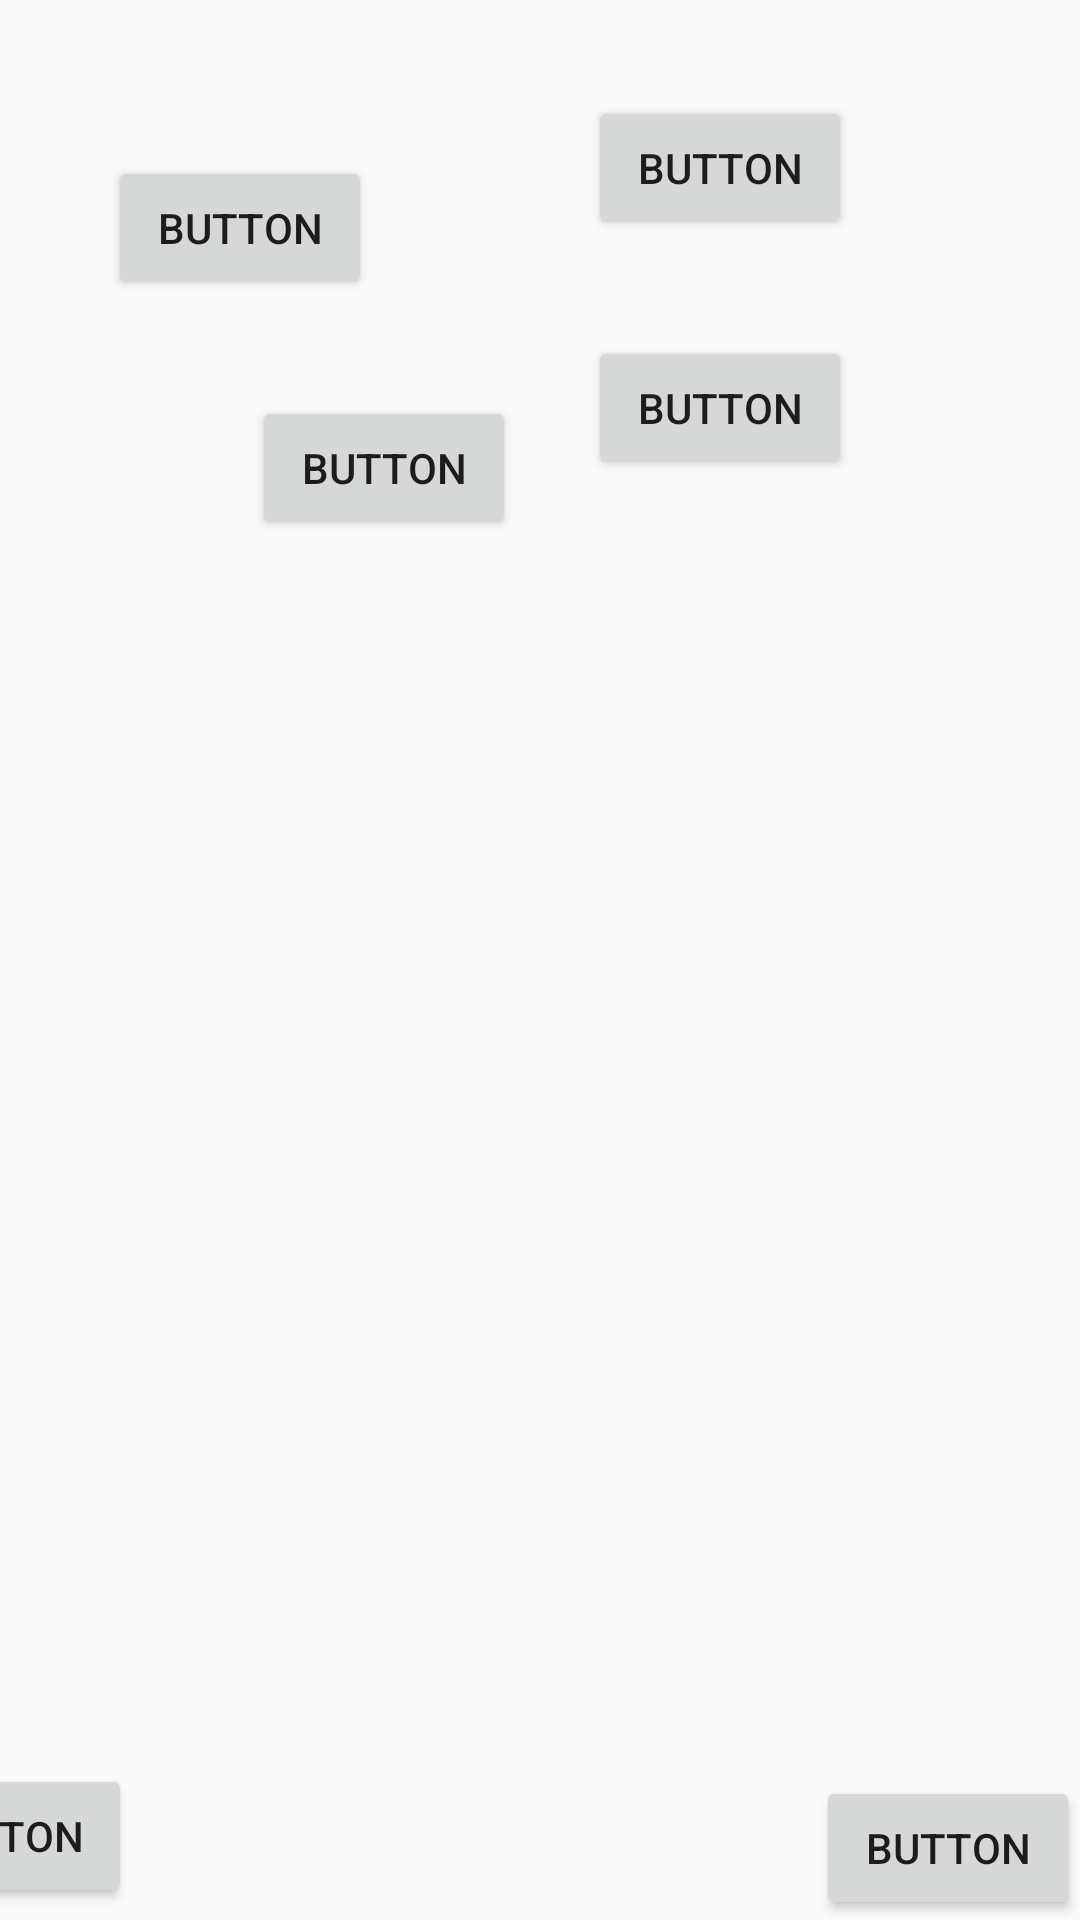

Layout XML and referenced resources for this Android screen:
<!-- AndroidManifest.xml: application theme Theme.Maleku -->
<!-- res/layout/h5p4.xml -->
<?xml version="1.0" encoding="utf-8"?>
<android.support.constraint.ConstraintLayout xmlns:android="http://schemas.android.com/apk/res/android"
    xmlns:app="http://schemas.android.com/apk/res-auto"
    xmlns:tools="http://schemas.android.com/tools"
android:layout_width="match_parent"
    android:layout_height="match_parent"
    android:background="@drawable/novela_grafica_ec408_imprimir_12x18_2_compressed_pages_to_jpg_0056"
    tools:context
    =".Chapter5Part4">

    <Button
        android:id="@+id/returnBtn48"
        android:layout_width="wrap_content"
        android:layout_height="wrap_content"
        android:layout_marginEnd="316dp"
        android:layout_marginBottom="4dp"
        android:onClick="goPrevious"
        android:text="Button"
        app:layout_constraintBottom_toBottomOf="parent"
        app:layout_constraintEnd_toEndOf="parent" />

    <Button
        android:id="@+id/goH1P2"
        android:layout_width="wrap_content"
        android:layout_height="wrap_content"
        android:onClick="go_h5p5"
        android:text="Button"
        app:layout_constraintBottom_toBottomOf="parent"
        app:layout_constraintEnd_toEndOf="parent" />

    <Button
        android:id="@+id/button111"
        android:layout_width="wrap_content"
        android:layout_height="wrap_content"
        android:layout_marginStart="36dp"
        android:layout_marginTop="52dp"
        android:onClick="audio1_1"
        android:text="Button"
        app:layout_constraintStart_toStartOf="parent"
        app:layout_constraintTop_toTopOf="parent" />

    <Button
        android:id="@+id/button112"
        android:layout_width="wrap_content"
        android:layout_height="wrap_content"
        android:layout_marginTop="32dp"
        android:layout_marginEnd="76dp"
        android:onClick="audio2_1"
        android:text="Button"
        app:layout_constraintEnd_toEndOf="parent"
        app:layout_constraintTop_toTopOf="parent" />

    <Button
        android:id="@+id/button179"
        android:layout_width="wrap_content"
        android:layout_height="wrap_content"
        android:layout_marginStart="84dp"
        android:layout_marginTop="32dp"
        android:onClick="audio1_2"
        android:text="Button"
        app:layout_constraintStart_toStartOf="parent"
        app:layout_constraintTop_toBottomOf="@+id/button111" />

    <Button
        android:id="@+id/button180"
        android:layout_width="wrap_content"
        android:layout_height="wrap_content"
        android:layout_marginTop="32dp"
        android:layout_marginEnd="76dp"
        android:onClick="audio2_2"
        android:text="Button"
        app:layout_constraintEnd_toEndOf="parent"
        app:layout_constraintTop_toBottomOf="@+id/button112" />
</android.support.constraint.ConstraintLayout>
<!-- resources referenced by this layout -->
<resources>
  <style name="Theme.Maleku" parent="Theme.AppCompat.Light.DarkActionBar">
          
          <item name="colorPrimary">@color/black</item>
          <item name="colorPrimaryDark">@color/black</item>
          <item name="colorAccent">@color/teal_200</item>
          
      </style>
  <!-- not gathered from this repository: default colours our renderer supplied (Android Studio template values) -->
  <color name="teal_200">#FF03DAC5</color>
  <color name="black">#FF000000</color>
</resources>
